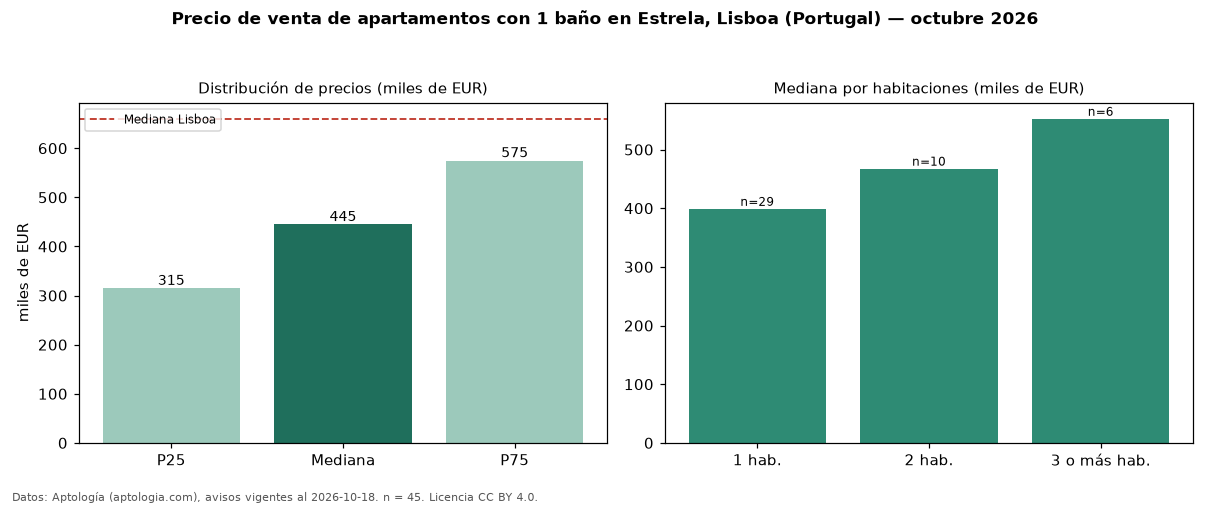

Values plotted in this chart, from the file beside it:
seccion, metrica, valor, moneda, n
filtro, ban1, con 1 baño, , 45
precio, p25, 315000, EUR, 45
precio, mediana, 445000, EUR, 45
precio, p75, 575000, EUR, 45
precio, minimo, 220000, EUR, 45
precio, maximo, 850000, EUR, 45
m2, mediana_precio_m2, 7569, EUR, 44
m2, area_mediana_m2, 55.5, m2, 44
banos, mediana_banos, 1.0, , 
parqueadero, pct_con_parqueadero, 17.8, %, 45
habitaciones, 1, 399000, EUR, 29
habitaciones, 2, 467500, EUR, 10
habitaciones, 3+, 552500, EUR, 6
ciudad, mediana_ciudad_referencia, 660000, EUR, 
ciudad, mediana_m2_ciudad, 7458, EUR, 
fuente, fecha_datos, 2026-10-18, , 
fuente, atribucion, https://www.aptologia.com/pt/venda/lisbo…, , 
fuente, licencia, CC BY 4.0, , 
